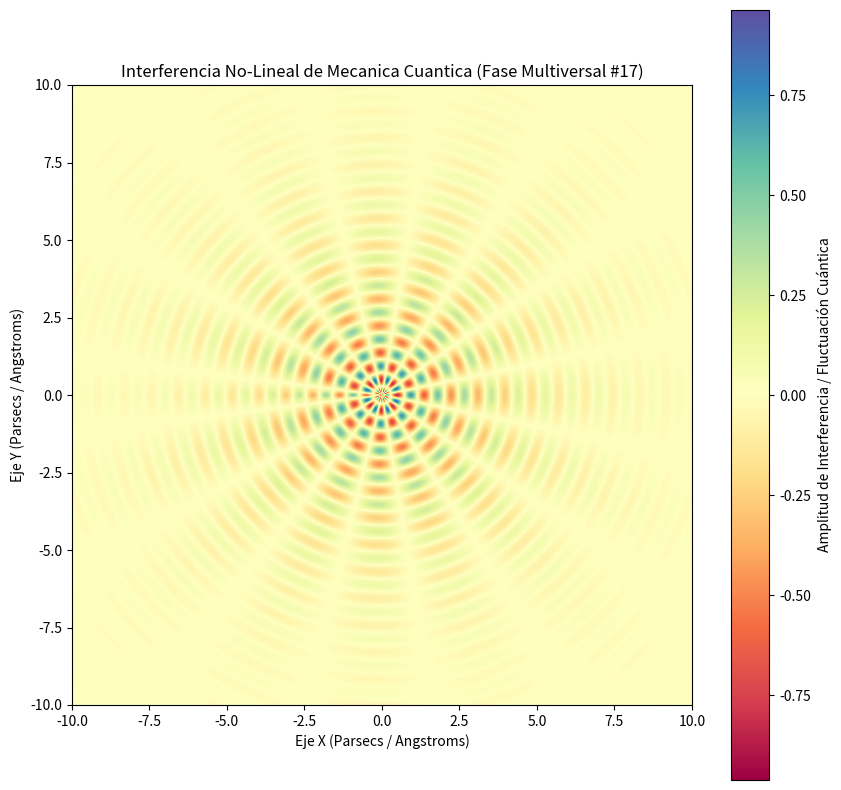

This chart was generated by the following Python code:
%matplotlib inline
# Simulación Multiversal: Mecanica Cuantica - Variante 17
import numpy as np
import matplotlib.pyplot as plt

# Parámetros Físicos No-Lineales
omega_1 = 7.235
omega_2 = 7.803
lambda_decay = 0.349
phase_shift = 1.063

x = np.linspace(-10, 10, 800)
y = np.linspace(-10, 10, 800)
X, Y = np.meshgrid(x, y)

# Dinámica de Fluidos / Campos Tensor-Escalares (Fase Multiversal)
R = np.sqrt(X**2 + Y**2) + 1e-5
Z = (np.sin(omega_1 * R + phase_shift) * np.cos(omega_2 * np.arctan2(Y, X))) * np.exp(-lambda_decay * R)

plt.figure(figsize=(10, 10))
plt.imshow(Z, cmap='Spectral', extent=[-10, 10, -10, 10], origin='lower')
plt.colorbar(label='Amplitud de Interferencia / Fluctuación Cuántica')
plt.title(r'Interferencia No-Lineal de Mecanica Cuantica (Fase Multiversal #17)')
plt.xlabel('Eje X (Parsecs / Angstroms)')
plt.ylabel('Eje Y (Parsecs / Angstroms)')
plt.show()
